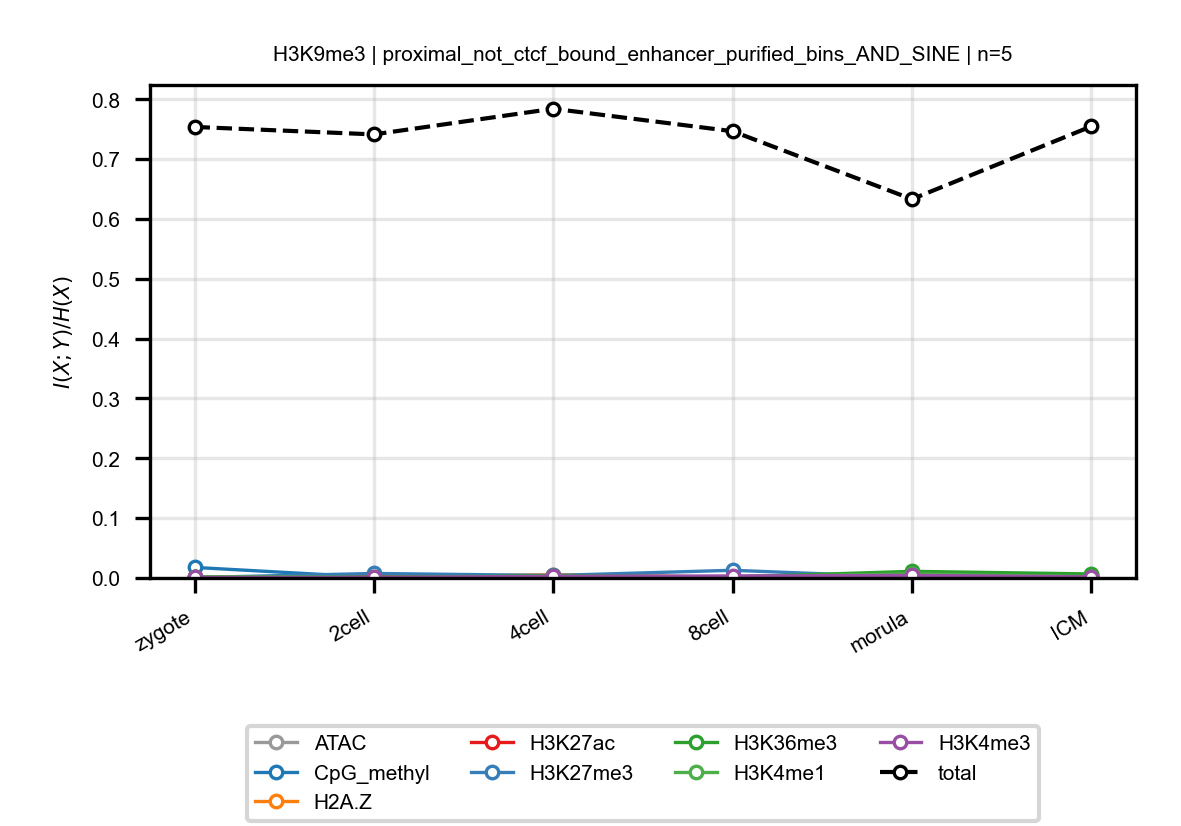

The table this chart was drawn from, first rows:
anchor, target, n_bins, stage, block, normalized_mi
H3K9me3, ATAC, 5, zygote, proximal_not_ctcf_bound_enhancer_purifie…, 0.002096
H3K9me3, ATAC, 5, 2cell, proximal_not_ctcf_bound_enhancer_purifie…, 0.0009606
H3K9me3, ATAC, 5, 4cell, proximal_not_ctcf_bound_enhancer_purifie…, 0.001735
H3K9me3, ATAC, 5, 8cell, proximal_not_ctcf_bound_enhancer_purifie…, 0.001961
H3K9me3, ATAC, 5, morula, proximal_not_ctcf_bound_enhancer_purifie…, 0.004475
H3K9me3, ATAC, 5, ICM, proximal_not_ctcf_bound_enhancer_purifie…, 0.002741
H3K9me3, CpG_methyl, 5, zygote, proximal_not_ctcf_bound_enhancer_purifie…, 0.01763
H3K9me3, CpG_methyl, 5, 2cell, proximal_not_ctcf_bound_enhancer_purifie…, 0.001103
H3K9me3, CpG_methyl, 5, 4cell, proximal_not_ctcf_bound_enhancer_purifie…, 0.001976
H3K9me3, CpG_methyl, 5, 8cell, proximal_not_ctcf_bound_enhancer_purifie…, 0.0006461
H3K9me3, CpG_methyl, 5, morula, proximal_not_ctcf_bound_enhancer_purifie…, 0.001937
H3K9me3, CpG_methyl, 5, ICM, proximal_not_ctcf_bound_enhancer_purifie…, 0.000581
H3K9me3, H2A.Z, 5, zygote, proximal_not_ctcf_bound_enhancer_purifie…, 0.0009202
H3K9me3, H2A.Z, 5, 2cell, proximal_not_ctcf_bound_enhancer_purifie…, 0.001147
H3K9me3, H2A.Z, 5, 4cell, proximal_not_ctcf_bound_enhancer_purifie…, 0.005507
H3K9me3, H2A.Z, 5, 8cell, proximal_not_ctcf_bound_enhancer_purifie…, 0.001065
H3K9me3, H2A.Z, 5, morula, proximal_not_ctcf_bound_enhancer_purifie…, 0.001966
H3K9me3, H2A.Z, 5, ICM, proximal_not_ctcf_bound_enhancer_purifie…, 0.001676
H3K9me3, H3K27ac, 5, zygote, proximal_not_ctcf_bound_enhancer_purifie…, 0.0008028
H3K9me3, H3K27ac, 5, 2cell, proximal_not_ctcf_bound_enhancer_purifie…, 0.001751
H3K9me3, H3K27ac, 5, 4cell, proximal_not_ctcf_bound_enhancer_purifie…, 0.002663
H3K9me3, H3K27ac, 5, 8cell, proximal_not_ctcf_bound_enhancer_purifie…, 0.002089
H3K9me3, H3K27ac, 5, morula, proximal_not_ctcf_bound_enhancer_purifie…, 0.005992
H3K9me3, H3K27ac, 5, ICM, proximal_not_ctcf_bound_enhancer_purifie…, 0.005164
H3K9me3, H3K27me3, 5, zygote, proximal_not_ctcf_bound_enhancer_purifie…, 0.0007246
H3K9me3, H3K27me3, 5, 2cell, proximal_not_ctcf_bound_enhancer_purifie…, 0.007528
H3K9me3, H3K27me3, 5, 4cell, proximal_not_ctcf_bound_enhancer_purifie…, 0.004132
H3K9me3, H3K27me3, 5, 8cell, proximal_not_ctcf_bound_enhancer_purifie…, 0.01285
H3K9me3, H3K27me3, 5, morula, proximal_not_ctcf_bound_enhancer_purifie…, 0.00108
H3K9me3, H3K27me3, 5, ICM, proximal_not_ctcf_bound_enhancer_purifie…, 0.001427
H3K9me3, H3K36me3, 5, zygote, proximal_not_ctcf_bound_enhancer_purifie…, 0.002106
H3K9me3, H3K36me3, 5, 2cell, proximal_not_ctcf_bound_enhancer_purifie…, 0.0009667
H3K9me3, H3K36me3, 5, 4cell, proximal_not_ctcf_bound_enhancer_purifie…, 0.003816
H3K9me3, H3K36me3, 5, 8cell, proximal_not_ctcf_bound_enhancer_purifie…, 0.001551
H3K9me3, H3K36me3, 5, morula, proximal_not_ctcf_bound_enhancer_purifie…, 0.01108
H3K9me3, H3K36me3, 5, ICM, proximal_not_ctcf_bound_enhancer_purifie…, 0.006697
H3K9me3, H3K4me1, 5, zygote, proximal_not_ctcf_bound_enhancer_purifie…, 0.002221
H3K9me3, H3K4me1, 5, 2cell, proximal_not_ctcf_bound_enhancer_purifie…, 0.0006391
H3K9me3, H3K4me1, 5, 4cell, proximal_not_ctcf_bound_enhancer_purifie…, 0.001892
H3K9me3, H3K4me1, 5, 8cell, proximal_not_ctcf_bound_enhancer_purifie…, 0.001985
H3K9me3, H3K4me1, 5, morula, proximal_not_ctcf_bound_enhancer_purifie…, 0.006704
H3K9me3, H3K4me1, 5, ICM, proximal_not_ctcf_bound_enhancer_purifie…, 0.002332
H3K9me3, H3K4me3, 5, zygote, proximal_not_ctcf_bound_enhancer_purifie…, 0.001049
H3K9me3, H3K4me3, 5, 2cell, proximal_not_ctcf_bound_enhancer_purifie…, 0.0008054
H3K9me3, H3K4me3, 5, 4cell, proximal_not_ctcf_bound_enhancer_purifie…, 0.00278
H3K9me3, H3K4me3, 5, 8cell, proximal_not_ctcf_bound_enhancer_purifie…, 0.003342
H3K9me3, H3K4me3, 5, morula, proximal_not_ctcf_bound_enhancer_purifie…, 0.00429
H3K9me3, H3K4me3, 5, ICM, proximal_not_ctcf_bound_enhancer_purifie…, 0.001849
H3K9me3, total, 5, zygote, proximal_not_ctcf_bound_enhancer_purifie…, 0.7539
H3K9me3, total, 5, 2cell, proximal_not_ctcf_bound_enhancer_purifie…, 0.7414
H3K9me3, total, 5, 4cell, proximal_not_ctcf_bound_enhancer_purifie…, 0.7843
H3K9me3, total, 5, 8cell, proximal_not_ctcf_bound_enhancer_purifie…, 0.7467
H3K9me3, total, 5, morula, proximal_not_ctcf_bound_enhancer_purifie…, 0.6332
H3K9me3, total, 5, ICM, proximal_not_ctcf_bound_enhancer_purifie…, 0.7548
